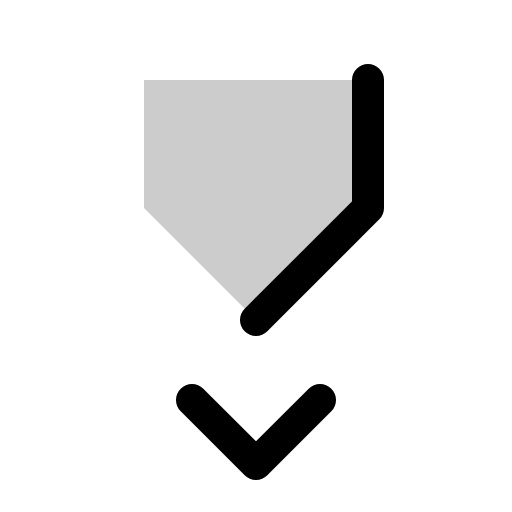
t = 0.00 s
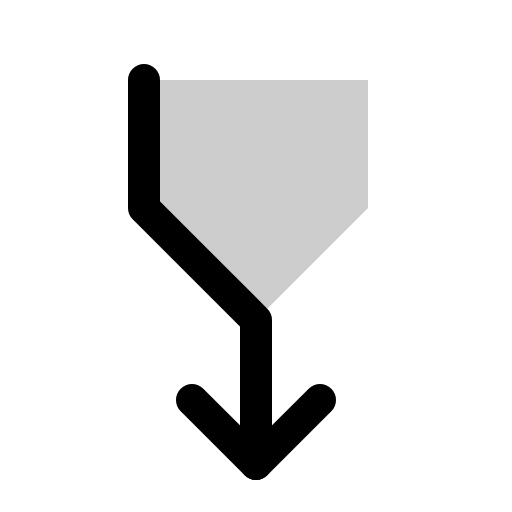
t = 0.60 s
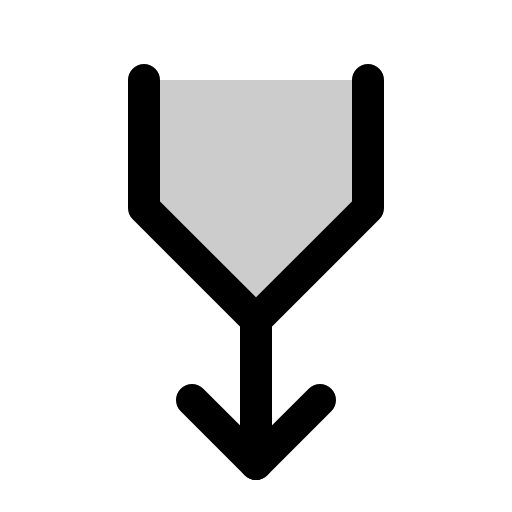
t = 0.98 s
t = 1.35 s: frame unchanged from t = 0.98 s, image omitted
t = 1.73 s: frame unchanged from t = 0.98 s, image omitted

The animated SVG that drew these frames (rendered in a browser with its animation timeline set to each time). Animation: 1 CSS @keyframes rule; one cycle of 2.10 s, repeats indefinitely.

<svg xmlns="http://www.w3.org/2000/svg" viewBox="0 0 256 256">
  <style>
    .draw-line {
      stroke-dasharray: 2000;
      stroke-dashoffset: 0;
    }
    svg:hover .draw-line {
      animation: phosphor-draw-in 1.5s ease-in-out infinite;
    }
    @keyframes phosphor-draw-in {
      0%   { stroke-dashoffset: 2000; }
      100% { stroke-dashoffset: 0; }
    }
  </style><rect width="256" height="256" fill="none"/><polygon points="128 160 72 104 72 40 184 40 184 104 128 160" opacity="0.2"/><polyline points="128 232 128 160 72 104 72 40" fill="none" stroke="currentColor" stroke-linecap="round" stroke-linejoin="round" stroke-width="16" class="draw-line" pathLength="1" style="animation-delay: 0s"/><polyline points="160 200 128 232 96 200" fill="none" stroke="currentColor" stroke-linecap="round" stroke-linejoin="round" stroke-width="16" class="draw-line" pathLength="1" style="animation-delay: 0.3s"/><polyline points="184 40 184 104 128 160" fill="none" stroke="currentColor" stroke-linecap="round" stroke-linejoin="round" stroke-width="16" class="draw-line" pathLength="1" style="animation-delay: 0.6s"/></svg>
